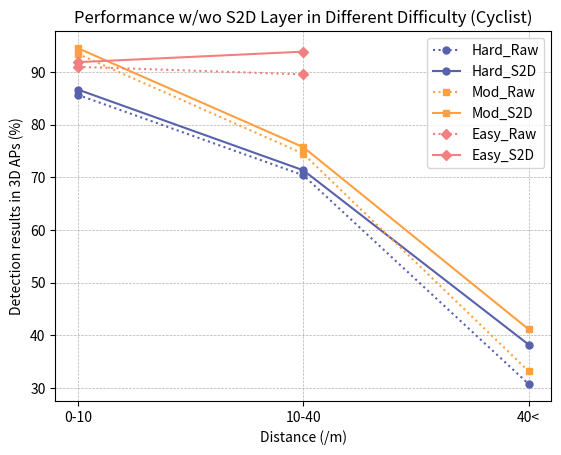

Here is the Python script that generated this plot:
import matplotlib.pyplot as plt

# plt.rcParams["font.family"] = "serif"

data1 = []

# 定义数据
data = [
    [0.006700297, 0.015353405, 0.057197427],
    [0.006328435, 0.002561913, 0.00130166],
    [0.001856895, 0.010702471, 0.011737089],
    [0.011671335, 0.035366193, 0.164691943],
]

# data = [
#     [0.59, 0.24, 0.08],
#     [0.15, 0.55, 0.05],
#     [1, 2.54, 5.56]
# ]

data2 = [
    [85.68, 70.41, 30.73],
    [93.47, 74.49, 33.16],
    [86.69, 71.35, 38.22],
    [94.55, 75.74, 41.13],
]

# data2 = [
#     [93.23, 93.68, 61.46],
#     [80.78, 51.39, 4.26],
#     [85.68, 71.82, 33.76],
#     [93.82, 94.12, 62.34],
#     [80.93, 52.24, 5.31],
#     [86.68, 74.36, 39.32],
# ]

data3 = [[91.01, 89.57], [91.89, 93.89]]

# categories = ['Overall', 'Car', 'Pedestrian', 'Cyclist']
# categories = ["Car", "Pedestrian", "Cyclist"]
categories = ["Hard", "Mod", "Easy"]
x_labels = ["0-10", "10-40", "40<"]
markers = ["o", "s", "D", "^"]
colors = ["#5861ac", "#fea040", "#f28080", "#6ab4c1"]
linestyles = [":", "-"]
markersize = 5
plt.figure(dpi=600)
# 为每一行生成一个折线
# for i, row in enumerate(data2):
#     plt.plot(x_labels, row, marker=markers[i], color=colors[i], label=f'{categories[i]}')


for i in range(2):
    plt.plot(
        x_labels,
        data2[i],
        linestyle=linestyles[0],
        marker=markers[i],
        markersize=markersize,
        color=colors[i],
        label=f"{categories[i]}_Raw",
    )
    plt.plot(
        x_labels,
        data2[i + 2],
        linestyle=linestyles[1],
        marker=markers[i],
        markersize=markersize,
        color=colors[i],
        label=f"{categories[i]}_S2D",
    )

i = 2
plt.plot(
    x_labels[:-1],
    data3[0],
    linestyle=linestyles[0],
    marker=markers[i],
    markersize=markersize,
    color=colors[i],
    label=f"{categories[i]}_Raw",
)
plt.plot(
    x_labels[:-1],
    data3[1],
    linestyle=linestyles[1],
    marker=markers[i],
    markersize=markersize,
    color=colors[i],
    label=f"{categories[i]}_S2D",
)

# plt.yscale('log')

# 添加网格线
plt.grid(True, which="both", linestyle="--", linewidth=0.5)
# 添加图例
plt.legend()

# 添加标题和标签
plt.title("Performance w/wo S2D Layer in Different Difficulty (Cyclist)")
# plt.title("Performance w/wo S2D Layer in Different Category (Mod)")
plt.xlabel("Distance (/m)")
plt.ylabel("Detection results in 3D APs (%)")

plt.savefig("S2D_vis_dif.png")

# 显示图表
plt.show()
